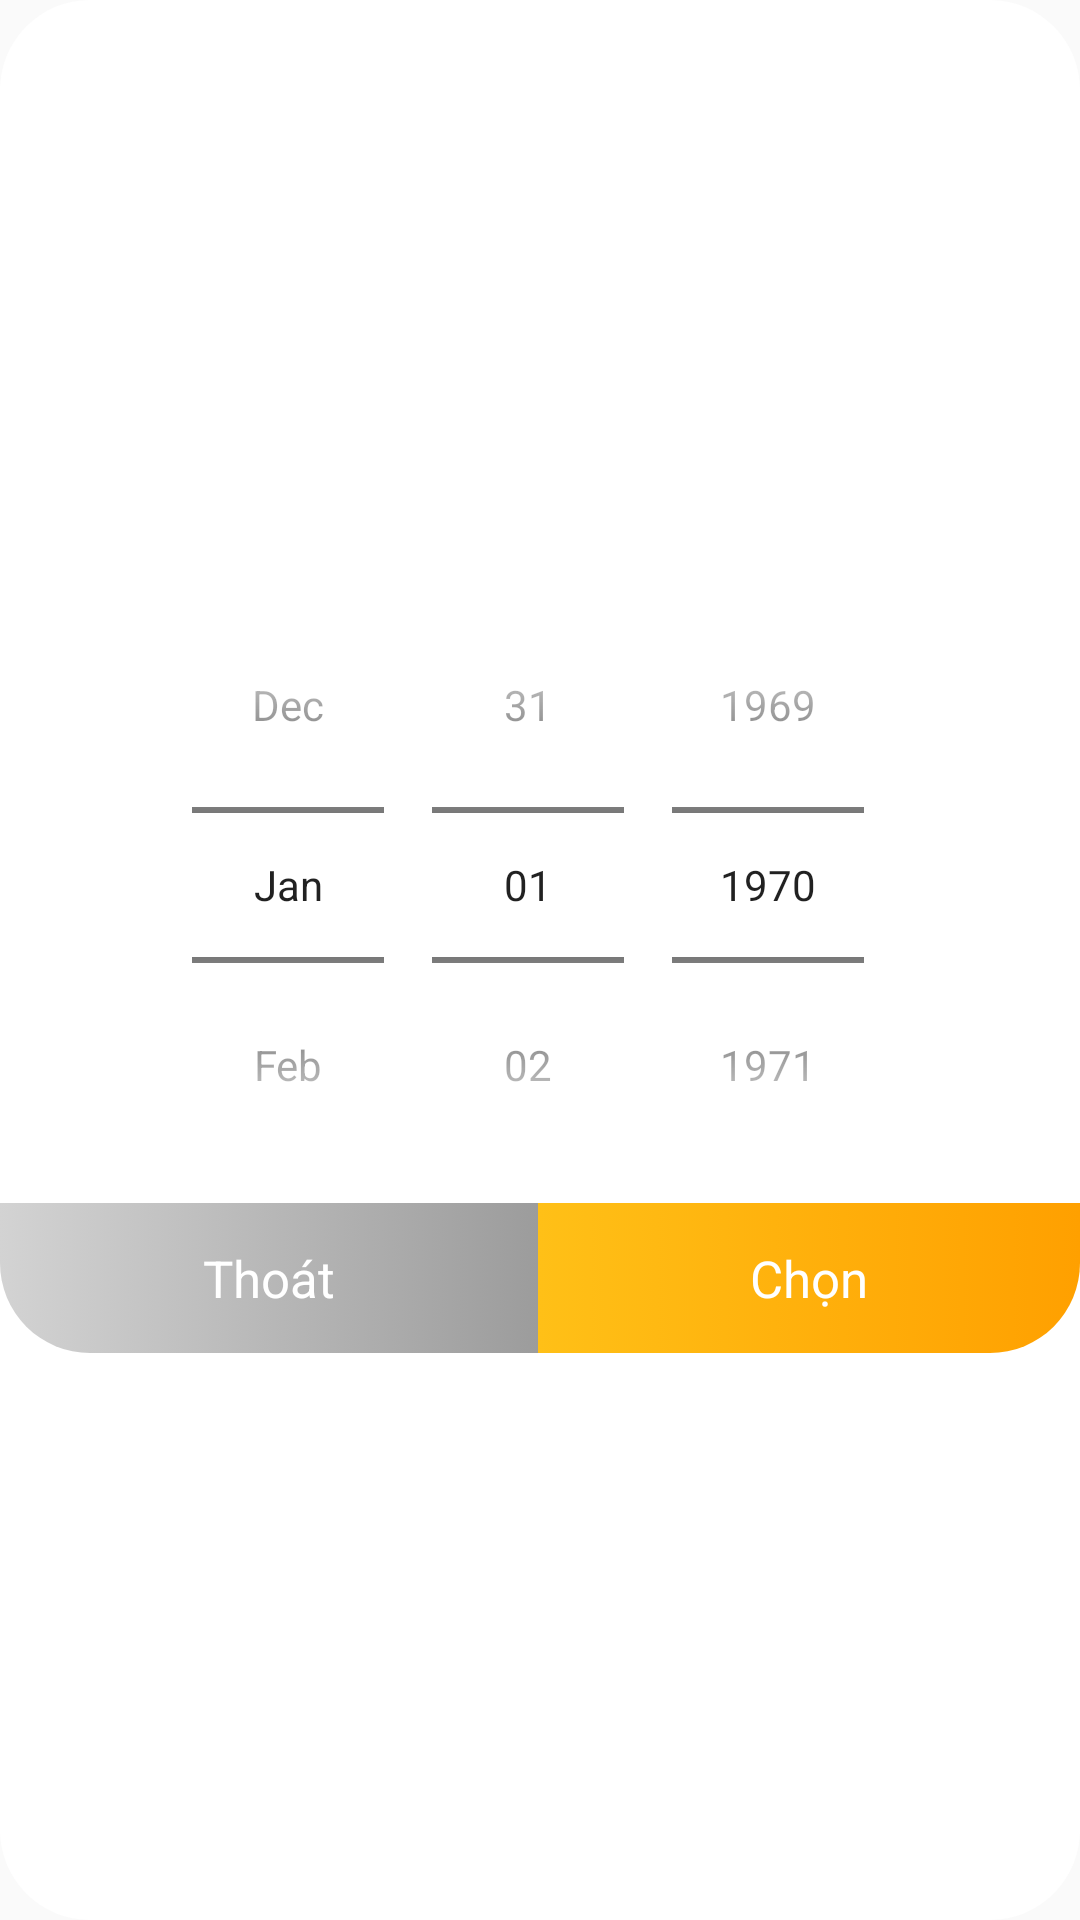

Here is an Android app screen rendered from its layout file. Give the layout XML and the strings, colors and styles it references.
<!-- AndroidManifest.xml: application theme AppTheme.NoActionbar -->
<!-- res/layout/dialog_timepicker.xml -->
<?xml version="1.0" encoding="utf-8"?>
<LinearLayout
    xmlns:android="http://schemas.android.com/apk/res/android"
    android:layout_width="match_parent"
    android:layout_height="wrap_content"
    android:orientation="vertical"
    android:gravity="center"
    android:layout_margin="30dp"
    android:background="@drawable/border_dialog"
    >
    <DatePicker
        android:id="@+id/datepicker"
        android:layout_width="wrap_content"
        android:layout_height="wrap_content"
        android:datePickerMode="spinner"
        android:calendarViewShown="false"
        > </DatePicker>
    <LinearLayout
        android:layout_width="match_parent"
        android:layout_height="50dp"
        android:orientation="horizontal"
        android:gravity="center"
        >
        <TextView
            android:id="@+id/txt_out"
            android:layout_width="0dp"
            android:layout_height="match_parent"
            android:text="Thoát"
            android:layout_weight="1"
            android:gravity="center"
            android:textSize="17dp"
            android:textColor="@color/white"
            android:background="@drawable/shape_dialog_cancel"/>
        <TextView
            android:id="@+id/txt_ok"
            android:layout_width="1dp"
            android:layout_height="match_parent"
            android:text="Chọn"
            android:gravity="center"
            android:textSize="17dp"
            android:textColor="@color/white"
            android:layout_weight="1"
            android:background="@drawable/shape_dialog_ok"/>
    </LinearLayout>
</LinearLayout>
<!-- resources referenced by this layout -->
<resources>
  <color name="white">#ffffff</color>
  <!-- drawable border_dialog (drawable) -->
  <?xml version="1.0" encoding="utf-8"?>
  <shape xmlns:android="http://schemas.android.com/apk/res/android"
      android:shape="rectangle">
      <corners android:radius="30dp"/>
      
      <solid android:color="@color/white" ></solid>
      
  </shape>
  <!-- drawable shape_dialog_cancel (drawable) -->
  <?xml version="1.0" encoding="utf-8"?>
  <selector xmlns:android="http://schemas.android.com/apk/res/android">
  <item android:state_focused="false"
      android:state_pressed="false">
      <shape>
          <gradient android:startColor="#d3d3d3" android:endColor="@color/divider"></gradient>
          <corners android:bottomLeftRadius="30dp"></corners>
      </shape>
  </item>
  
  <item android:state_pressed="true"
      android:state_focused="false">
      <shape >
          <gradient android:startColor="#ffa000" android:endColor="#ffa000"></gradient>
          <corners android:bottomLeftRadius="30dp"></corners>
      </shape>
  </item>
  
  </selector>
  <!-- drawable shape_dialog_ok (drawable) -->
  <?xml version="1.0" encoding="utf-8"?>
  <selector xmlns:android="http://schemas.android.com/apk/res/android">
  <item android:state_focused="false"
      android:state_pressed="false">
      <shape>
          <gradient android:startColor="@color/start_color" android:endColor="@color/end_color"></gradient>
          <corners android:bottomRightRadius="30dp"></corners>
      </shape>
  </item>
  
  <item android:state_pressed="true"
      android:state_focused="false">
      <shape >
          <solid android:color="@color/gray"/>
          
          <corners android:bottomRightRadius="30dp"></corners>
      </shape>
  </item>
  
  </selector>
  <style name="AppTheme.NoActionbar" parent="Theme.AppCompat.DayNight.NoActionBar">
          <item name="colorPrimary">@color/colorPrimary</item>
          <item name="colorPrimaryDark">@color/colorPrimaryDark</item>
          <item name="colorAccent">@color/colorAccent</item>
      </style>
  <color name="divider">#9c9c9c</color>
  <color name="start_color">#ffc017</color>
  <color name="end_color">#ffa000</color>
  <color name="gray">#d7d7d7</color>
  <color name="colorPrimary">#ffa000</color>
  <color name="colorPrimaryDark">#9c9c9c</color>
  <color name="colorAccent">#ff4081</color>
</resources>
